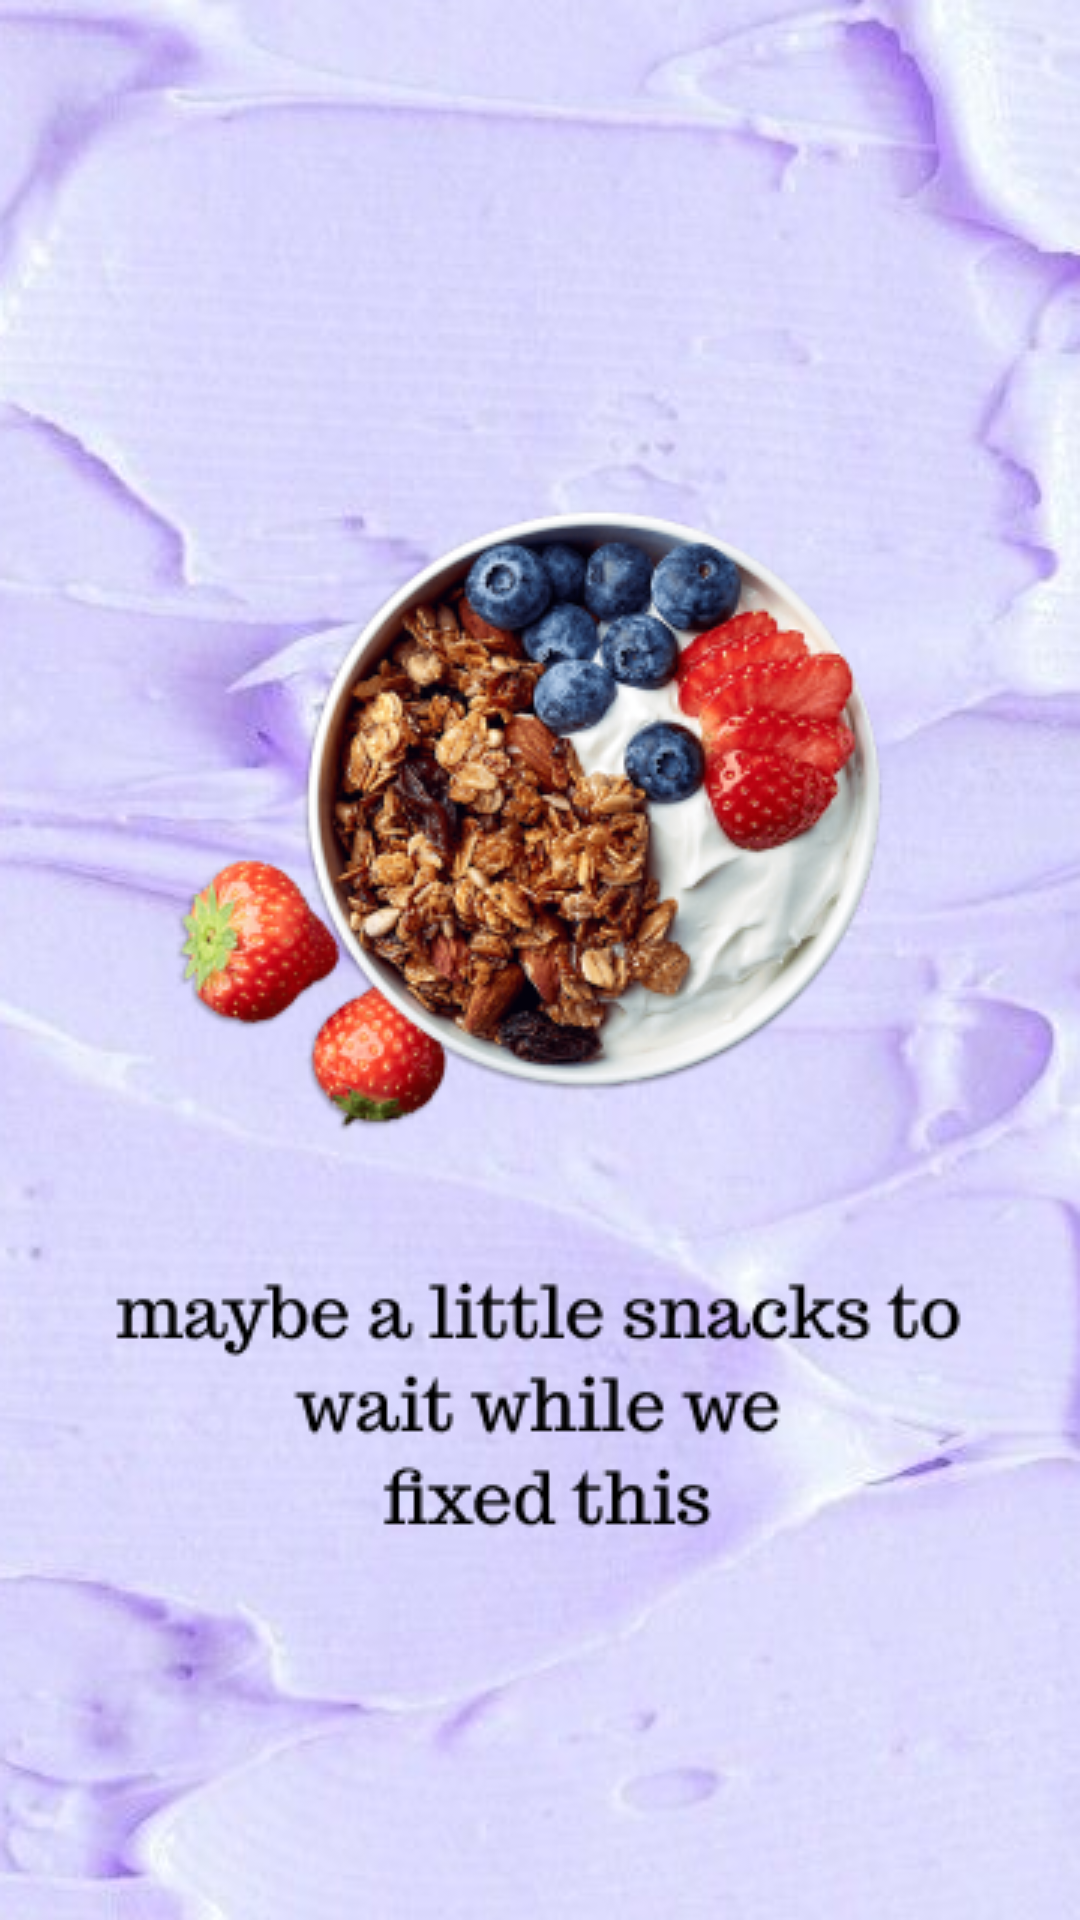

This screen was rendered from an Android layout file. Write that file and the resources it references.
<!-- AndroidManifest.xml: application theme Theme.Design.NoActionBar -->
<!-- res/layout/activity_maintenanceerror.xml -->
<?xml version="1.0" encoding="utf-8"?>
<androidx.constraintlayout.widget.ConstraintLayout xmlns:android="http://schemas.android.com/apk/res/android"
    xmlns:app="http://schemas.android.com/apk/res-auto"
    xmlns:tools="http://schemas.android.com/tools"
    android:layout_width="match_parent"
    android:layout_height="match_parent"
    android:background="@drawable/error"
    tools:context=".MaintenanceerrorActivity">

</androidx.constraintlayout.widget.ConstraintLayout>
<!-- resources referenced by this layout -->
<resources>
  <!-- drawable error: png bitmap (drawable-v24, 326283 bytes) -->
</resources>
